Run: headless pygame with SDL's dummy video driver; simulated clock (each Clock.tick advances the game by its frame time, no real sleeping); random seed 0; keys injected as events and as key.get_pressed() state; no mouse input.
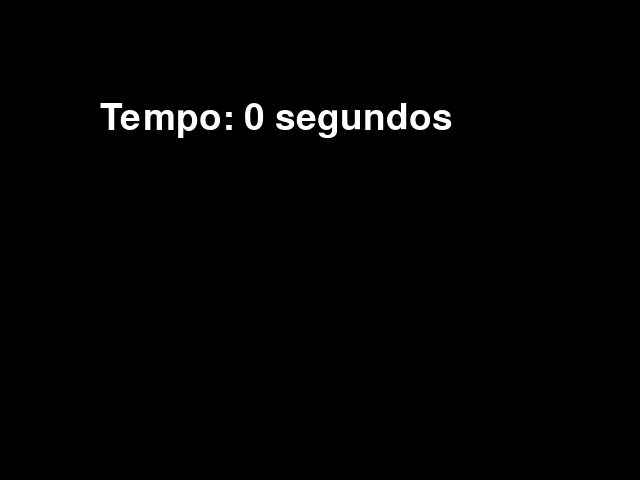
Frame 1 of 4 · flips 1–60 · no input
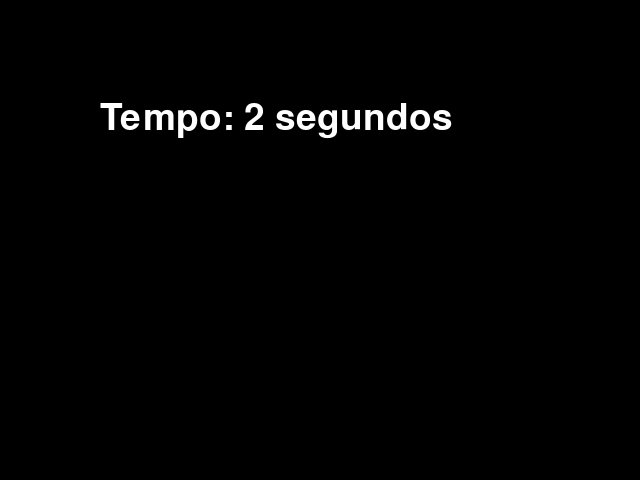
Frame 2 of 4 · flips 61–180 · tapped SPACE, RETURN · held RIGHT (→), D
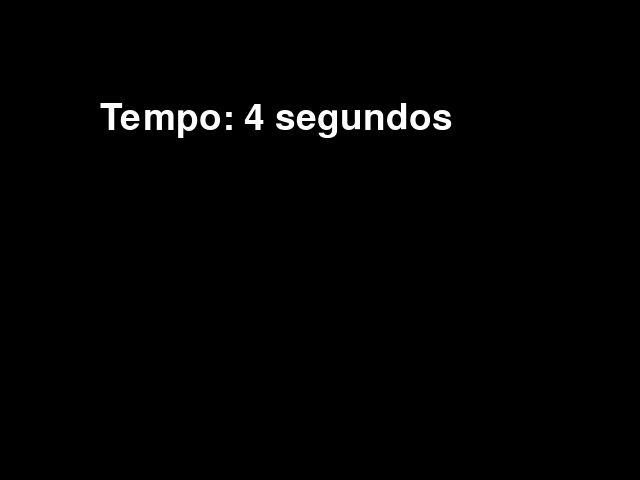
Frame 3 of 4 · flips 181–300 · held DOWN (↓), S
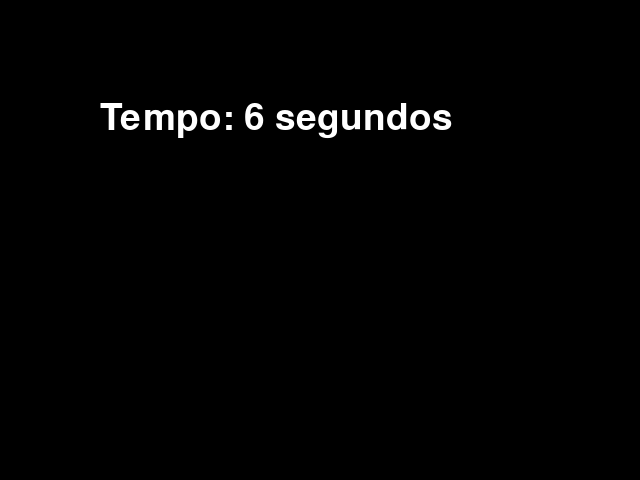
Frame 4 of 4 · flips 301–420 · held LEFT (←), A, UP (↑), W

The pygame program that drew these frames:

import pygame as pg
import time

pg.init()

screen = pg.display.set_mode((640, 480))
pg.display.set_caption("Cronômetro")

font = pg.font.SysFont(None, 55)

clock = pg.time.Clock()

start_ticks = pg.time.get_ticks()
running = True

while running:
    for event in pg.event.get():
        if event.type == pg.QUIT:
            running = False

    seconds = (pg.time.get_ticks() - start_ticks) // 1000
    text = font.render(f"Tempo: {seconds} segundos", True, (255, 255, 255))
    screen.fill((0, 0, 0))
    screen.blit(text, (100, 100))
    pg.display.flip()
    clock.tick(60)

pg.quit()
